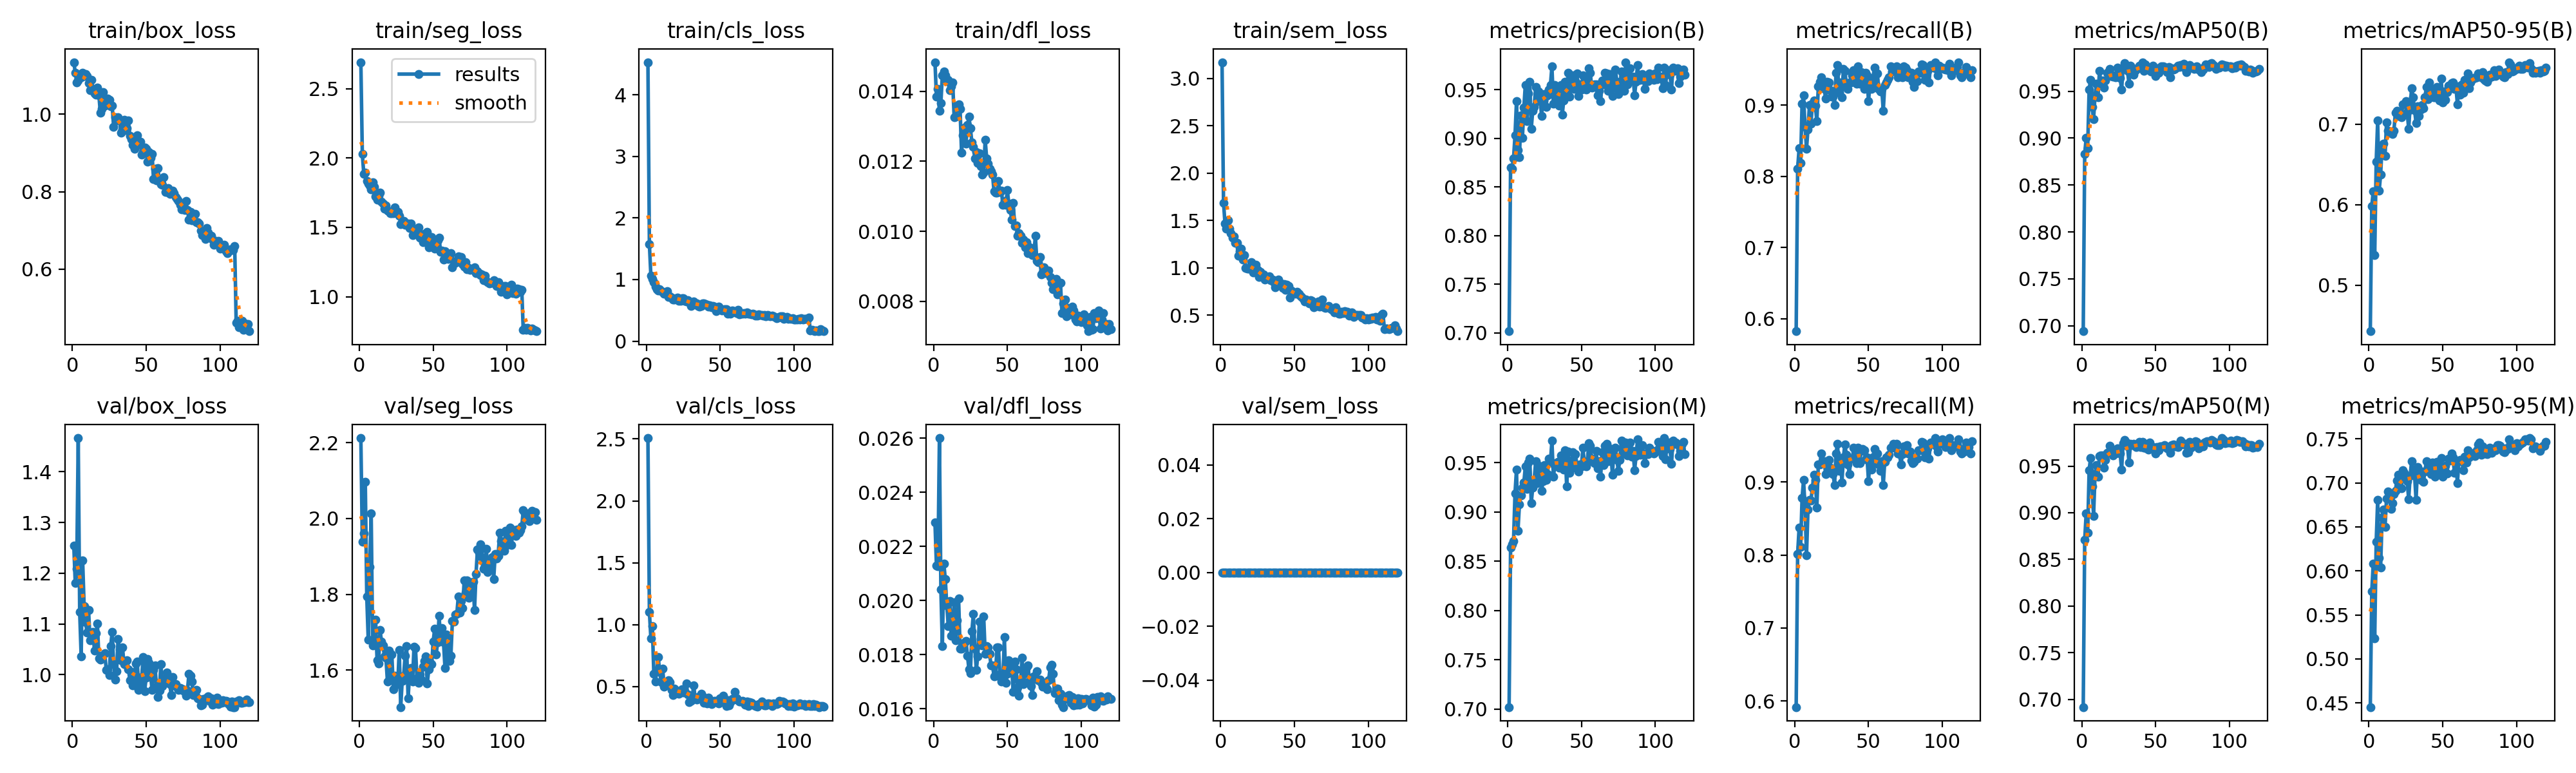

Data behind this chart, as committed beside it:
epoch, time, train/box_loss, train/seg_loss, train/cls_loss, train/dfl_loss, train/sem_loss, metrics/precision(B), metrics/recall(B), metrics/mAP50(B), metrics/mAP50-95(B), metrics/precision(M), metrics/recall(M), metrics/mAP50(M), metrics/mAP50-95(M), val/box_loss, val/seg_loss, val/cls_loss, val/dfl_loss, val/sem_loss, lr/pg0, lr/pg1, lr/pg2, lr/pg3
1, 132.1, 1.135, 2.691, 4.532, 0.01483, 3.17, 0.7017, 0.5822, 0.6942, 0.4431, 0.702, 0.5917, 0.6916, 0.4452, 1.254, 2.212, 2.507, 0.02288, 0, 0.002082, 0.0006938, 0.002082, 0.0006938
2, 241.2, 1.108, 2.029, 1.575, 0.01384, 1.689, 0.8701, 0.8107, 0.8829, 0.598, 0.864, 0.8015, 0.8709, 0.5765, 1.181, 1.938, 1.105, 0.02129, 0, 0.004178, 0.001393, 0.004178, 0.001393
3, 344.7, 1.083, 1.884, 1.063, 0.01407, 1.467, 0.8689, 0.8393, 0.9003, 0.6168, 0.8669, 0.8374, 0.8994, 0.6083, 1.209, 1.961, 0.8904, 0.02126, 0, 0.006272, 0.002091, 0.006272, 0.002091
4, 444.6, 1.088, 1.894, 1.008, 0.01344, 1.415, 0.8793, 0.8185, 0.8893, 0.5378, 0.8706, 0.811, 0.8787, 0.5235, 1.466, 2.097, 0.9853, 0.02601, 0, 0.008361, 0.002787, 0.008361, 0.002787
5, 540.8, 1.1, 1.835, 0.9566, 0.01367, 1.502, 0.9029, 0.9017, 0.9522, 0.6534, 0.9189, 0.878, 0.9458, 0.6331, 1.123, 1.794, 0.6039, 0.02041, 0, 0.008587, 0.002862, 0.008587, 0.002862
6, 638.9, 1.096, 1.817, 0.8839, 0.01446, 1.414, 0.9379, 0.9133, 0.9623, 0.7041, 0.9427, 0.9027, 0.9589, 0.6807, 1.036, 1.681, 0.5389, 0.01832, 0, 0.008573, 0.002858, 0.008573, 0.002858
7, 736, 1.108, 1.802, 0.8418, 0.01457, 1.369, 0.8882, 0.8696, 0.9331, 0.6173, 0.881, 0.8658, 0.9282, 0.6147, 1.225, 1.872, 0.628, 0.02136, 0, 0.008557, 0.002852, 0.008557, 0.002852
8, 832.1, 1.1, 1.773, 0.8267, 0.01446, 1.317, 0.8809, 0.8387, 0.9202, 0.6374, 0.9079, 0.7996, 0.8965, 0.604, 1.135, 2.013, 0.7355, 0.02079, 0, 0.008538, 0.002846, 0.008538, 0.002846
9, 929.6, 1.103, 1.825, 0.8445, 0.01428, 1.33, 0.9234, 0.866, 0.9453, 0.6737, 0.9169, 0.862, 0.9416, 0.6607, 1.104, 1.665, 0.6159, 0.01982, 0, 0.008517, 0.002839, 0.008517, 0.002839
10, 1027, 1.099, 1.793, 0.8146, 0.01432, 1.267, 0.9002, 0.8998, 0.9578, 0.6759, 0.9243, 0.8752, 0.9509, 0.6697, 1.083, 1.667, 0.5347, 0.01905, 0, 0.008492, 0.002831, 0.008492, 0.002831
11, 1124, 1.081, 1.723, 0.8009, 0.01404, 1.261, 0.9315, 0.8737, 0.9439, 0.6607, 0.9297, 0.8747, 0.9385, 0.65, 1.128, 1.732, 0.6435, 0.01998, 0, 0.008464, 0.002821, 0.008464, 0.002821
12, 1221, 1.062, 1.699, 0.772, 0.01414, 1.129, 0.955, 0.9017, 0.9715, 0.7019, 0.9458, 0.8922, 0.961, 0.6822, 1.068, 1.625, 0.4983, 0.01869, 0, 0.008434, 0.002811, 0.008434, 0.002811
13, 1318, 1.089, 1.729, 0.7904, 0.01425, 1.179, 0.9177, 0.9062, 0.959, 0.6914, 0.9233, 0.9099, 0.9617, 0.6903, 1.08, 1.617, 0.5075, 0.01903, 0, 0.008401, 0.0028, 0.008401, 0.0028
14, 1415, 1.066, 1.753, 0.8075, 0.01325, 1.203, 0.9463, 0.8993, 0.9612, 0.6896, 0.9503, 0.9031, 0.9613, 0.6825, 1.084, 1.705, 0.5335, 0.01994, 0, 0.008365, 0.002788, 0.008365, 0.002788
15, 1513, 1.054, 1.685, 0.7137, 0.01328, 1.088, 0.9578, 0.8771, 0.9537, 0.6892, 0.9541, 0.8651, 0.9485, 0.6703, 1.048, 1.675, 0.5527, 0.01854, 0, 0.008326, 0.002775, 0.008326, 0.002775
16, 1609, 1.051, 1.669, 0.7314, 0.01359, 1.134, 0.9096, 0.9263, 0.9613, 0.6879, 0.909, 0.9244, 0.9567, 0.677, 1.081, 1.665, 0.5339, 0.01927, 0, 0.008284, 0.002761, 0.008284, 0.002761
17, 1707, 1.069, 1.636, 0.7066, 0.01362, 0.9969, 0.9285, 0.9328, 0.9699, 0.6916, 0.9245, 0.9244, 0.9645, 0.6874, 1.101, 1.636, 0.4704, 0.02009, 0, 0.00824, 0.002747, 0.00824, 0.002747
18, 1804, 1.05, 1.658, 0.6791, 0.01349, 0.9908, 0.9324, 0.9388, 0.9689, 0.7143, 0.9324, 0.9388, 0.9647, 0.691, 1.032, 1.632, 0.433, 0.01821, 0, 0.008193, 0.002731, 0.008193, 0.002731
19, 1902, 1.003, 1.62, 0.6756, 0.01224, 0.9893, 0.953, 0.9301, 0.9737, 0.7161, 0.951, 0.9282, 0.9718, 0.7029, 1.029, 1.57, 0.4849, 0.01821, 0, 0.008144, 0.002715, 0.008144, 0.002715
20, 2000, 1.014, 1.618, 0.693, 0.01274, 0.9893, 0.9378, 0.9225, 0.9663, 0.71, 0.9293, 0.9282, 0.9661, 0.709, 1.038, 1.651, 0.4476, 0.01831, 0, 0.008092, 0.002697, 0.008092, 0.002697
21, 2098, 1.057, 1.603, 0.7046, 0.01297, 1.062, 0.9481, 0.9093, 0.9658, 0.7097, 0.947, 0.9112, 0.9612, 0.6947, 1.038, 1.583, 0.4602, 0.01845, 0, 0.008037, 0.002679, 0.008037, 0.002679
22, 2195, 1.023, 1.604, 0.6593, 0.01251, 0.9504, 0.9409, 0.9326, 0.967, 0.7085, 0.9464, 0.9244, 0.9651, 0.6941, 1.042, 1.641, 0.4396, 0.0185, 0, 0.00798, 0.00266, 0.00798, 0.00266
23, 2292, 1.034, 1.601, 0.6535, 0.01303, 1.02, 0.9232, 0.9322, 0.9646, 0.724, 0.9214, 0.9303, 0.9635, 0.7146, 1.009, 1.55, 0.4533, 0.01797, 0, 0.00792, 0.00264, 0.00792, 0.00264
24, 2392, 1.04, 1.646, 0.7005, 0.01327, 1.032, 0.94, 0.9206, 0.9751, 0.7247, 0.9311, 0.92, 0.9693, 0.7114, 1.01, 1.585, 0.4771, 0.01746, 0, 0.007858, 0.002619, 0.007858, 0.002619
25, 2489, 1.037, 1.614, 0.7015, 0.01294, 0.9773, 0.9451, 0.912, 0.9672, 0.7281, 0.9471, 0.9139, 0.968, 0.7074, 0.9997, 1.563, 0.4541, 0.01731, 0, 0.007793, 0.002598, 0.007793, 0.002598
26, 2586, 1.021, 1.613, 0.6589, 0.01254, 0.9054, 0.9324, 0.9119, 0.964, 0.7147, 0.9323, 0.9112, 0.9636, 0.702, 1.056, 1.563, 0.4566, 0.01886, 0, 0.007726, 0.002575, 0.007726, 0.002575
27, 2683, 1.023, 1.581, 0.6463, 0.01242, 0.9575, 0.9445, 0.9001, 0.9518, 0.6944, 0.9386, 0.8956, 0.9463, 0.6815, 1.084, 1.653, 0.5269, 0.01951, 0, 0.007657, 0.002552, 0.007657, 0.002552
28, 2779, 0.9668, 1.524, 0.6682, 0.01209, 0.9093, 0.9503, 0.9452, 0.9752, 0.7219, 0.9539, 0.9395, 0.9746, 0.7079, 1.021, 1.502, 0.4345, 0.01823, 0, 0.007585, 0.002528, 0.007585, 0.002528
29, 2876, 0.9923, 1.542, 0.6327, 0.01227, 0.9296, 0.9547, 0.9563, 0.9803, 0.7447, 0.9509, 0.9526, 0.9778, 0.7249, 0.9907, 1.571, 0.3758, 0.01744, 0, 0.007511, 0.002504, 0.007511, 0.002504
30, 2974, 0.9842, 1.544, 0.5741, 0.01196, 0.8799, 0.9739, 0.9176, 0.9778, 0.7328, 0.9719, 0.9157, 0.9763, 0.7103, 1.007, 1.586, 0.3818, 0.01794, 0, 0.007435, 0.002478, 0.007435, 0.002478
31, 3070, 0.9929, 1.518, 0.6198, 0.01222, 0.9016, 0.9355, 0.9321, 0.9717, 0.7173, 0.9355, 0.9321, 0.9712, 0.709, 1.071, 1.639, 0.4108, 0.01921, 0, 0.007357, 0.002452, 0.007357, 0.002452
32, 3167, 0.9842, 1.525, 0.6455, 0.01187, 0.899, 0.9546, 0.9112, 0.9578, 0.7014, 0.9472, 0.8998, 0.9541, 0.6804, 1.049, 1.663, 0.5104, 0.01857, 0, 0.007277, 0.002426, 0.007277, 0.002426
33, 3264, 0.9521, 1.528, 0.6012, 0.01163, 0.9087, 0.9395, 0.9508, 0.9769, 0.7219, 0.9481, 0.9338, 0.9738, 0.7182, 1.028, 1.525, 0.4054, 0.01833, 0, 0.007195, 0.002398, 0.007195, 0.002398
34, 3360, 0.9609, 1.495, 0.6121, 0.01167, 0.8711, 0.9525, 0.9478, 0.9752, 0.7098, 0.9509, 0.9515, 0.9724, 0.7067, 1.054, 1.591, 0.3969, 0.01941, 0, 0.00711, 0.00237, 0.00711, 0.00237
35, 3458, 0.9861, 1.527, 0.5701, 0.01262, 0.8769, 0.9335, 0.9294, 0.9678, 0.7182, 0.9449, 0.9376, 0.9742, 0.7036, 1.021, 1.606, 0.4149, 0.01803, 0, 0.007024, 0.002341, 0.007024, 0.002341
36, 3554, 0.9597, 1.443, 0.5598, 0.01209, 0.8473, 0.955, 0.9225, 0.9718, 0.7238, 0.9569, 0.9244, 0.9723, 0.7127, 1.026, 1.57, 0.4057, 0.01832, 0, 0.006936, 0.002312, 0.006936, 0.002312
37, 3651, 0.964, 1.457, 0.5666, 0.01194, 0.7988, 0.924, 0.9319, 0.9731, 0.7199, 0.9539, 0.9112, 0.9701, 0.7011, 1.029, 1.662, 0.4411, 0.01827, 0, 0.006847, 0.002282, 0.006847, 0.002282
38, 3748, 0.9836, 1.473, 0.6144, 0.01179, 0.8462, 0.9391, 0.932, 0.9752, 0.7333, 0.9429, 0.9319, 0.9742, 0.7131, 1.011, 1.659, 0.4186, 0.01803, 0, 0.006755, 0.002252, 0.006755, 0.002252
39, 3845, 0.9434, 1.487, 0.6113, 0.01171, 0.8761, 0.9577, 0.9422, 0.977, 0.7458, 0.9622, 0.9319, 0.976, 0.7243, 0.9892, 1.578, 0.3662, 0.01759, 0, 0.006662, 0.002221, 0.006662, 0.002221
40, 3943, 0.9364, 1.499, 0.5977, 0.01162, 0.827, 0.9453, 0.949, 0.9757, 0.7307, 0.9256, 0.9471, 0.9705, 0.7156, 1.006, 1.566, 0.3725, 0.01761, 0, 0.006567, 0.002189, 0.006567, 0.002189
41, 4041, 0.9201, 1.425, 0.5885, 0.01114, 0.8376, 0.967, 0.9425, 0.981, 0.7511, 0.961, 0.9328, 0.9757, 0.7203, 0.979, 1.588, 0.3634, 0.01719, 0, 0.006471, 0.002157, 0.006471, 0.002157
42, 4139, 0.9108, 1.45, 0.5598, 0.0111, 0.7914, 0.9429, 0.9301, 0.9714, 0.7414, 0.9395, 0.9263, 0.97, 0.7099, 0.9879, 1.576, 0.4096, 0.01727, 0, 0.006373, 0.002124, 0.006373, 0.002124
43, 4236, 0.9185, 1.395, 0.5764, 0.0111, 0.8307, 0.952, 0.9546, 0.9783, 0.7433, 0.9439, 0.9471, 0.9705, 0.723, 1.022, 1.609, 0.3853, 0.01827, 0, 0.006274, 0.002091, 0.006274, 0.002091
44, 4333, 0.9459, 1.455, 0.5491, 0.01143, 0.7656, 0.9644, 0.9301, 0.9729, 0.7329, 0.9605, 0.9263, 0.9688, 0.7135, 1.026, 1.625, 0.3572, 0.01827, 0, 0.006174, 0.002058, 0.006174, 0.002058
45, 4431, 0.9289, 1.423, 0.569, 0.01113, 0.8195, 0.9506, 0.946, 0.9748, 0.7335, 0.9468, 0.9423, 0.9678, 0.7073, 0.9705, 1.637, 0.3674, 0.01717, 0, 0.006072, 0.002024, 0.006072, 0.002024
46, 4528, 0.9298, 1.468, 0.5597, 0.01117, 0.8069, 0.9588, 0.9452, 0.9728, 0.7462, 0.9588, 0.9452, 0.975, 0.7241, 0.9772, 1.565, 0.3859, 0.01701, 0, 0.005969, 0.00199, 0.005969, 0.00199
47, 4624, 0.8965, 1.355, 0.4826, 0.01075, 0.6835, 0.9664, 0.923, 0.9713, 0.7428, 0.9451, 0.9437, 0.9713, 0.7195, 0.9952, 1.602, 0.3822, 0.01707, 0, 0.005865, 0.001955, 0.005865, 0.001955
48, 4721, 0.902, 1.422, 0.5301, 0.01087, 0.763, 0.9434, 0.9453, 0.977, 0.7288, 0.9408, 0.9312, 0.9705, 0.7136, 1.035, 1.62, 0.3848, 0.01864, 0, 0.00576, 0.00192, 0.00576, 0.00192
49, 4819, 0.9145, 1.431, 0.5636, 0.01075, 0.7419, 0.9554, 0.9414, 0.9731, 0.7563, 0.9482, 0.9343, 0.9685, 0.7284, 0.9679, 1.616, 0.3632, 0.01696, 0, 0.005654, 0.001885, 0.005654, 0.001885
50, 4918, 0.9111, 1.381, 0.5336, 0.01118, 0.7325, 0.9504, 0.9051, 0.966, 0.7269, 0.9464, 0.9013, 0.9637, 0.7068, 0.9938, 1.675, 0.4046, 0.0173, 0, 0.005547, 0.001849, 0.005547, 0.001849
51, 5014, 0.8778, 1.345, 0.4989, 0.0108, 0.7267, 0.9648, 0.9301, 0.9748, 0.7406, 0.9648, 0.9301, 0.9708, 0.7129, 1.03, 1.709, 0.3947, 0.01778, 0, 0.005439, 0.001813, 0.005439, 0.001813
52, 5112, 0.9024, 1.39, 0.5102, 0.01061, 0.7459, 0.9557, 0.9225, 0.97, 0.7302, 0.9499, 0.9168, 0.9669, 0.7194, 1.023, 1.641, 0.4238, 0.01772, 0, 0.005331, 0.001777, 0.005331, 0.001777
53, 5209, 0.887, 1.408, 0.518, 0.01033, 0.7246, 0.9502, 0.9381, 0.9726, 0.7396, 0.9464, 0.9343, 0.971, 0.711, 1.001, 1.673, 0.3753, 0.0175, 0, 0.005222, 0.001741, 0.005222, 0.001741
54, 5306, 0.8979, 1.427, 0.5204, 0.01081, 0.7053, 0.9589, 0.9527, 0.9766, 0.7473, 0.9513, 0.9452, 0.9713, 0.7275, 0.9698, 1.743, 0.3448, 0.01663, 0, 0.005112, 0.001704, 0.005112, 0.001704
55, 5403, 0.8333, 1.322, 0.4462, 0.01015, 0.693, 0.9718, 0.9282, 0.9766, 0.7441, 0.9698, 0.9263, 0.9712, 0.7253, 1.009, 1.679, 0.3886, 0.01775, 0, 0.005001, 0.001667, 0.005001, 0.001667
56, 5500, 0.8592, 1.335, 0.4717, 0.01016, 0.6759, 0.9671, 0.9443, 0.976, 0.7509, 0.9669, 0.9395, 0.9728, 0.7332, 1.019, 1.711, 0.3489, 0.01746, 0, 0.004891, 0.00163, 0.004891, 0.00163
57, 5597, 0.8288, 1.269, 0.4469, 0.00988, 0.6477, 0.9519, 0.9225, 0.9742, 0.7519, 0.9539, 0.9244, 0.9714, 0.729, 0.9765, 1.673, 0.3751, 0.01678, 0, 0.004779, 0.001593, 0.004779, 0.001593
58, 5695, 0.8601, 1.329, 0.5024, 0.00995, 0.6695, 0.9548, 0.9191, 0.9707, 0.7439, 0.9509, 0.9154, 0.9693, 0.7117, 0.9565, 1.606, 0.3988, 0.01648, 0, 0.004668, 0.001556, 0.004668, 0.001556
59, 5792, 0.8289, 1.297, 0.4885, 0.00988, 0.6526, 0.9551, 0.9225, 0.9761, 0.7466, 0.9492, 0.9282, 0.9701, 0.7255, 0.9683, 1.694, 0.3949, 0.017, 0, 0.004556, 0.001519, 0.004556, 0.001519
60, 5889, 0.8195, 1.271, 0.4733, 0.00967, 0.6254, 0.9554, 0.8922, 0.965, 0.7246, 0.962, 0.896, 0.9641, 0.6995, 1.021, 1.685, 0.458, 0.01789, 0, 0.004444, 0.001481, 0.004444, 0.001481
... 60 more rows
